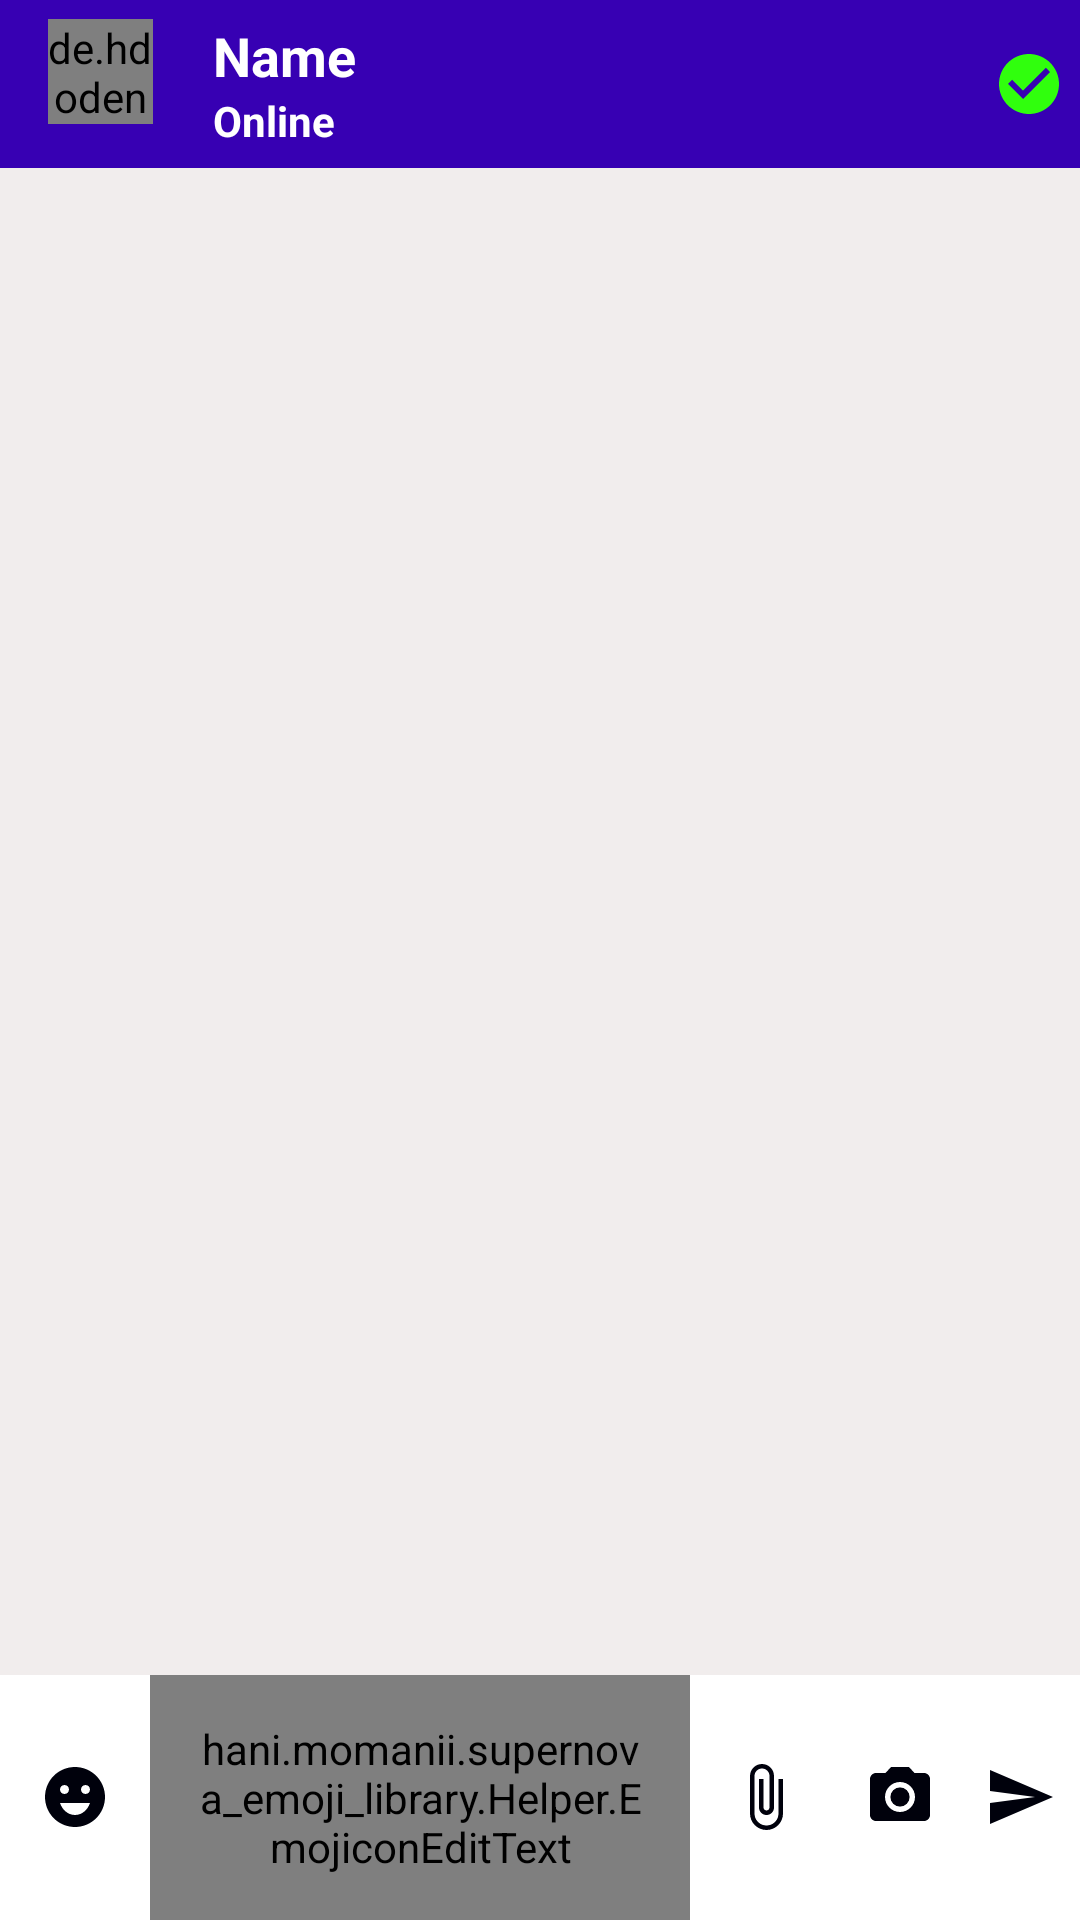

The Android layout XML behind this screen, and the referenced resources:
<!-- AndroidManifest.xml: activity theme AppThemeNo -->
<!-- res/layout/activity_chat.xml -->
<?xml version="1.0" encoding="utf-8"?>
<RelativeLayout xmlns:android="http://schemas.android.com/apk/res/android"
    xmlns:app="http://schemas.android.com/apk/res-auto"
    xmlns:tools="http://schemas.android.com/tools"
    android:layout_width="match_parent"
    android:layout_height="match_parent"
    android:background="#F1EDED"
    tools:context=".ChatActivity">
    <androidx.appcompat.widget.Toolbar
        android:layout_width="match_parent"
        android:layout_height="?android:attr/actionBarSize"
        android:id="@+id/toolbar"
        android:background="@color/colorPrimaryDark"
        android:theme="@style/ThemeOverlay.AppCompat.Dark.ActionBar">
        <LinearLayout
            android:layout_width="match_parent"
            android:layout_height="wrap_content"
            android:orientation="horizontal"
            android:id="@+id/rootview"
            >
            <de.hdodenhof.circleimageview.CircleImageView
                android:layout_width="35dp"
                android:layout_height="35dp"
                android:id="@+id/pro_imgTv"
                android:src="@drawable/ic_face_black_24dp"
                android:background="@color/colorPrimaryDark"
                android:scaleType="centerCrop"/>
            <LinearLayout
                android:layout_width="wrap_content"
                android:layout_weight="1"
                android:layout_height="wrap_content"
                android:layout_marginStart="20dp"
                android:orientation="vertical"
                android:layout_marginLeft="20dp">
                <TextView
                    android:layout_width="match_parent"
                    android:layout_height="wrap_content"
                    android:text="Name"
                    android:textColor="#FFFFFF"
                    android:textStyle="bold"
                    android:id="@+id/pro_names"
                    android:textSize="18sp"
                    />
                <TextView
                    android:layout_width="match_parent"
                    android:layout_height="wrap_content"
                    android:text="Online"
                    android:textColor="#FFFFFF"
                    android:textStyle="bold"
                    android:id="@+id/pro_status"
                    />
            </LinearLayout>
            <ImageView
                android:layout_marginEnd="5dp"
                android:id="@+id/blockTv"
                android:layout_gravity="center_vertical"
                android:layout_width="wrap_content"
                android:layout_height="wrap_content"
                android:src="@drawable/ic_unblock"
                android:layout_marginRight="5dp" />
        </LinearLayout>
    </androidx.appcompat.widget.Toolbar>
    <androidx.recyclerview.widget.RecyclerView
        android:layout_width="match_parent"
        android:id="@+id/recyle"
        android:layout_height="wrap_content"
        app:stackFromEnd="true"
        android:layout_above="@id/chatLayout"
        tools:listitem="@layout/row_chat_left"
        android:layout_below="@id/toolbar"/>
    <LinearLayout
        android:id="@+id/chatLayout"
        android:layout_width="match_parent"
        android:layout_height="wrap_content"
        android:layout_alignParentBottom="true"
        android:background="#FFFFFF"
        android:gravity="center"
        android:orientation="horizontal">
        <ImageButton
            android:id="@+id/emoji"
            android:layout_width="50dp"
            android:layout_height="50dp"
            android:background="@color/colorWhite"
            android:src="@drawable/ic_baseline_emoji_emotions_24"
            />
        <hani.momanii.supernova_emoji_library.Helper.EmojiconEditText
            android:layout_width="match_parent"
            android:layout_height="wrap_content"
            android:layout_alignParentBottom="true"
            android:id="@+id/message"
            android:hint="Start typing"
            android:inputType="textCapSentences|textMultiLine"
            android:padding="15dp"
            android:layout_weight="1"
            android:background="@null"
            />

        <ImageButton
            android:id="@+id/attach"
            android:layout_width="50dp"
            android:layout_height="50dp"
            android:background="@color/colorWhite"
            android:src="@drawable/ic_attach_file_black_24dp"
            />
        <ImageButton
            android:layout_width="40dp"
            android:layout_height="40dp"
            android:id="@+id/camera"
            android:src="@drawable/ic_baseline_camera_alt_24"
            android:background="@color/white"
            />
        <ImageButton
            android:background="#FFFFFF"
            android:layout_width="40dp"
            android:layout_height="40dp"
            android:src="@drawable/ic_send_black_24dp"
            android:id="@+id/sent"
            />
    </LinearLayout>
</RelativeLayout>
<!-- res/layout/row_chat_left.xml (included above) -->
<?xml version="1.0" encoding="utf-8"?>
<LinearLayout xmlns:android="http://schemas.android.com/apk/res/android"
    android:layout_width="match_parent"
    android:layout_height="wrap_content"
    xmlns:app="http://schemas.android.com/apk/res-auto"
    android:id="@+id/messageLayout"
    android:orientation="vertical"
    android:padding="10dp">
    <LinearLayout
        android:layout_width="match_parent"
        android:layout_height="wrap_content"
        android:orientation="horizontal">
    <de.hdodenhof.circleimageview.CircleImageView
        android:layout_width="50dp"
        android:layout_height="50dp"
        android:id="@+id/profileTv"
        android:src="@drawable/ic_face_black_24dp"
        />
    <TextView
        android:layout_width="wrap_content"
        android:layout_height="wrap_content"
        android:textSize="16dp"
        android:layout_weight="1"
        android:textColor="#000000"
        android:background="@drawable/bg_receiver"
        android:padding="15dp"
        android:text="His Message"
        android:id="@+id/messageTv"
        android:visibility="gone"
        />
        <ImageView
            android:layout_width="200dp"
            android:layout_height="200dp"
            android:id="@+id/messageIv"
            android:adjustViewBounds="true"
            android:padding="15dp"
            android:scaleType="fitCenter"
            android:src="@drawable/ic_photoimage"
            android:background="@drawable/bg_receiver"
            />
        <TextView
            android:layout_width="wrap_content"
            android:layout_height="wrap_content"
            android:text="12.04.2003 12.00AM"
            android:textColor="#000000"
            android:textSize="12dp"
            android:id="@+id/timeTv"
            />
    </LinearLayout>
    <TextView
        android:layout_width="match_parent"
        android:layout_height="wrap_content"
        android:textAlignment="textEnd"
        android:visibility="gone"
        android:gravity="end"
        android:id="@+id/seenTv1"
        android:text=""/>
</LinearLayout>
<!-- resources referenced by this layout -->
<resources>
  <color name="colorPrimaryDark">#3700B3</color>
  <color name="colorWhite">#FFFFFF</color>
  <!-- drawable ic_attach_file_black_24dp (drawable) -->
  <vector android:height="24dp" android:tint="#00010C"
      android:viewportHeight="24.0" android:viewportWidth="24.0"
      android:width="24dp" xmlns:android="http://schemas.android.com/apk/res/android">
      <path android:fillColor="#FF000000" android:pathData="M16.5,6v11.5c0,2.21 -1.79,4 -4,4s-4,-1.79 -4,-4V5c0,-1.38 1.12,-2.5 2.5,-2.5s2.5,1.12 2.5,2.5v10.5c0,0.55 -0.45,1 -1,1s-1,-0.45 -1,-1V6H10v9.5c0,1.38 1.12,2.5 2.5,2.5s2.5,-1.12 2.5,-2.5V5c0,-2.21 -1.79,-4 -4,-4S7,2.79 7,5v12.5c0,3.04 2.46,5.5 5.5,5.5s5.5,-2.46 5.5,-5.5V6h-1.5z"/>
  </vector>
  <!-- drawable ic_baseline_camera_alt_24 (drawable) -->
  <vector android:height="24dp" android:tint="#00010C"
      android:viewportHeight="24" android:viewportWidth="24"
      android:width="24dp" xmlns:android="http://schemas.android.com/apk/res/android">
      <path android:fillColor="@android:color/white" android:pathData="M12,12m-3.2,0a3.2,3.2 0,1 1,6.4 0a3.2,3.2 0,1 1,-6.4 0"/>
      <path android:fillColor="@android:color/white" android:pathData="M9,2L7.17,4L4,4c-1.1,0 -2,0.9 -2,2v12c0,1.1 0.9,2 2,2h16c1.1,0 2,-0.9 2,-2L22,6c0,-1.1 -0.9,-2 -2,-2h-3.17L15,2L9,2zM12,17c-2.76,0 -5,-2.24 -5,-5s2.24,-5 5,-5 5,2.24 5,5 -2.24,5 -5,5z"/>
  </vector>
  <!-- drawable ic_baseline_emoji_emotions_24 (drawable) -->
  <vector android:height="24dp" android:tint="#00010C"
      android:viewportHeight="24" android:viewportWidth="24"
      android:width="24dp" xmlns:android="http://schemas.android.com/apk/res/android">
      <path android:fillColor="@android:color/white" android:pathData="M11.99,2C6.47,2 2,6.48 2,12c0,5.52 4.47,10 9.99,10C17.52,22 22,17.52 22,12C22,6.48 17.52,2 11.99,2zM8.5,8C9.33,8 10,8.67 10,9.5S9.33,11 8.5,11S7,10.33 7,9.5S7.67,8 8.5,8zM12,18c-2.28,0 -4.22,-1.66 -5,-4h10C16.22,16.34 14.28,18 12,18zM15.5,11c-0.83,0 -1.5,-0.67 -1.5,-1.5S14.67,8 15.5,8S17,8.67 17,9.5S16.33,11 15.5,11z"/>
  </vector>
  <!-- drawable ic_face_black_24dp (drawable-v24) -->
  <vector android:height="24dp" android:tint="#00010C"
      android:viewportHeight="24.0" android:viewportWidth="24.0"
      android:width="24dp" xmlns:android="http://schemas.android.com/apk/res/android">
      <path android:fillColor="#FF000000" android:pathData="M9,11.75c-0.69,0 -1.25,0.56 -1.25,1.25s0.56,1.25 1.25,1.25 1.25,-0.56 1.25,-1.25 -0.56,-1.25 -1.25,-1.25zM15,11.75c-0.69,0 -1.25,0.56 -1.25,1.25s0.56,1.25 1.25,1.25 1.25,-0.56 1.25,-1.25 -0.56,-1.25 -1.25,-1.25zM12,2C6.48,2 2,6.48 2,12s4.48,10 10,10 10,-4.48 10,-10S17.52,2 12,2zM12,20c-4.41,0 -8,-3.59 -8,-8 0,-0.29 0.02,-0.58 0.05,-0.86 2.36,-1.05 4.23,-2.98 5.21,-5.37C11.07,8.33 14.05,10 17.42,10c0.78,0 1.53,-0.09 2.25,-0.26 0.21,0.71 0.33,1.47 0.33,2.26 0,4.41 -3.59,8 -8,8z"/>
  </vector>
  <!-- drawable ic_send_black_24dp (drawable) -->
  <vector android:height="24dp" android:tint="#00010C"
      android:viewportHeight="24.0" android:viewportWidth="24.0"
      android:width="24dp" xmlns:android="http://schemas.android.com/apk/res/android">
      <path android:fillColor="#FF000000" android:pathData="M2.01,21L23,12 2.01,3 2,10l15,2 -15,2z"/>
  </vector>
  <!-- drawable ic_unblock (drawable) -->
  <vector android:height="24dp" android:tint="#30FF0D"
      android:viewportHeight="24.0" android:viewportWidth="24.0"
      android:width="24dp" xmlns:android="http://schemas.android.com/apk/res/android">
      <path android:fillColor="#FF000000" android:pathData="M12,2C6.48,2 2,6.48 2,12s4.48,10 10,10 10,-4.48 10,-10S17.52,2 12,2zM10,17l-5,-5 1.41,-1.41L10,14.17l7.59,-7.59L19,8l-9,9z"/>
  </vector>
  <style name="AppThemeNo" parent="Theme.AppCompat.Light.NoActionBar">
          
          <item name="colorPrimary">@color/colorPrimary</item>
          <item name="colorPrimaryDark">@color/colorPrimaryDark</item>
          <item name="colorAccent">@color/colorAccent</item>
      </style>
  <color name="colorPrimary">#6200EE</color>
  <color name="colorAccent">#03DAC5</color>
  <!-- not gathered from this repository: default colours our renderer supplied (Android Studio template values) -->
  <color name="white">#FFFFFFFF</color>
</resources>
